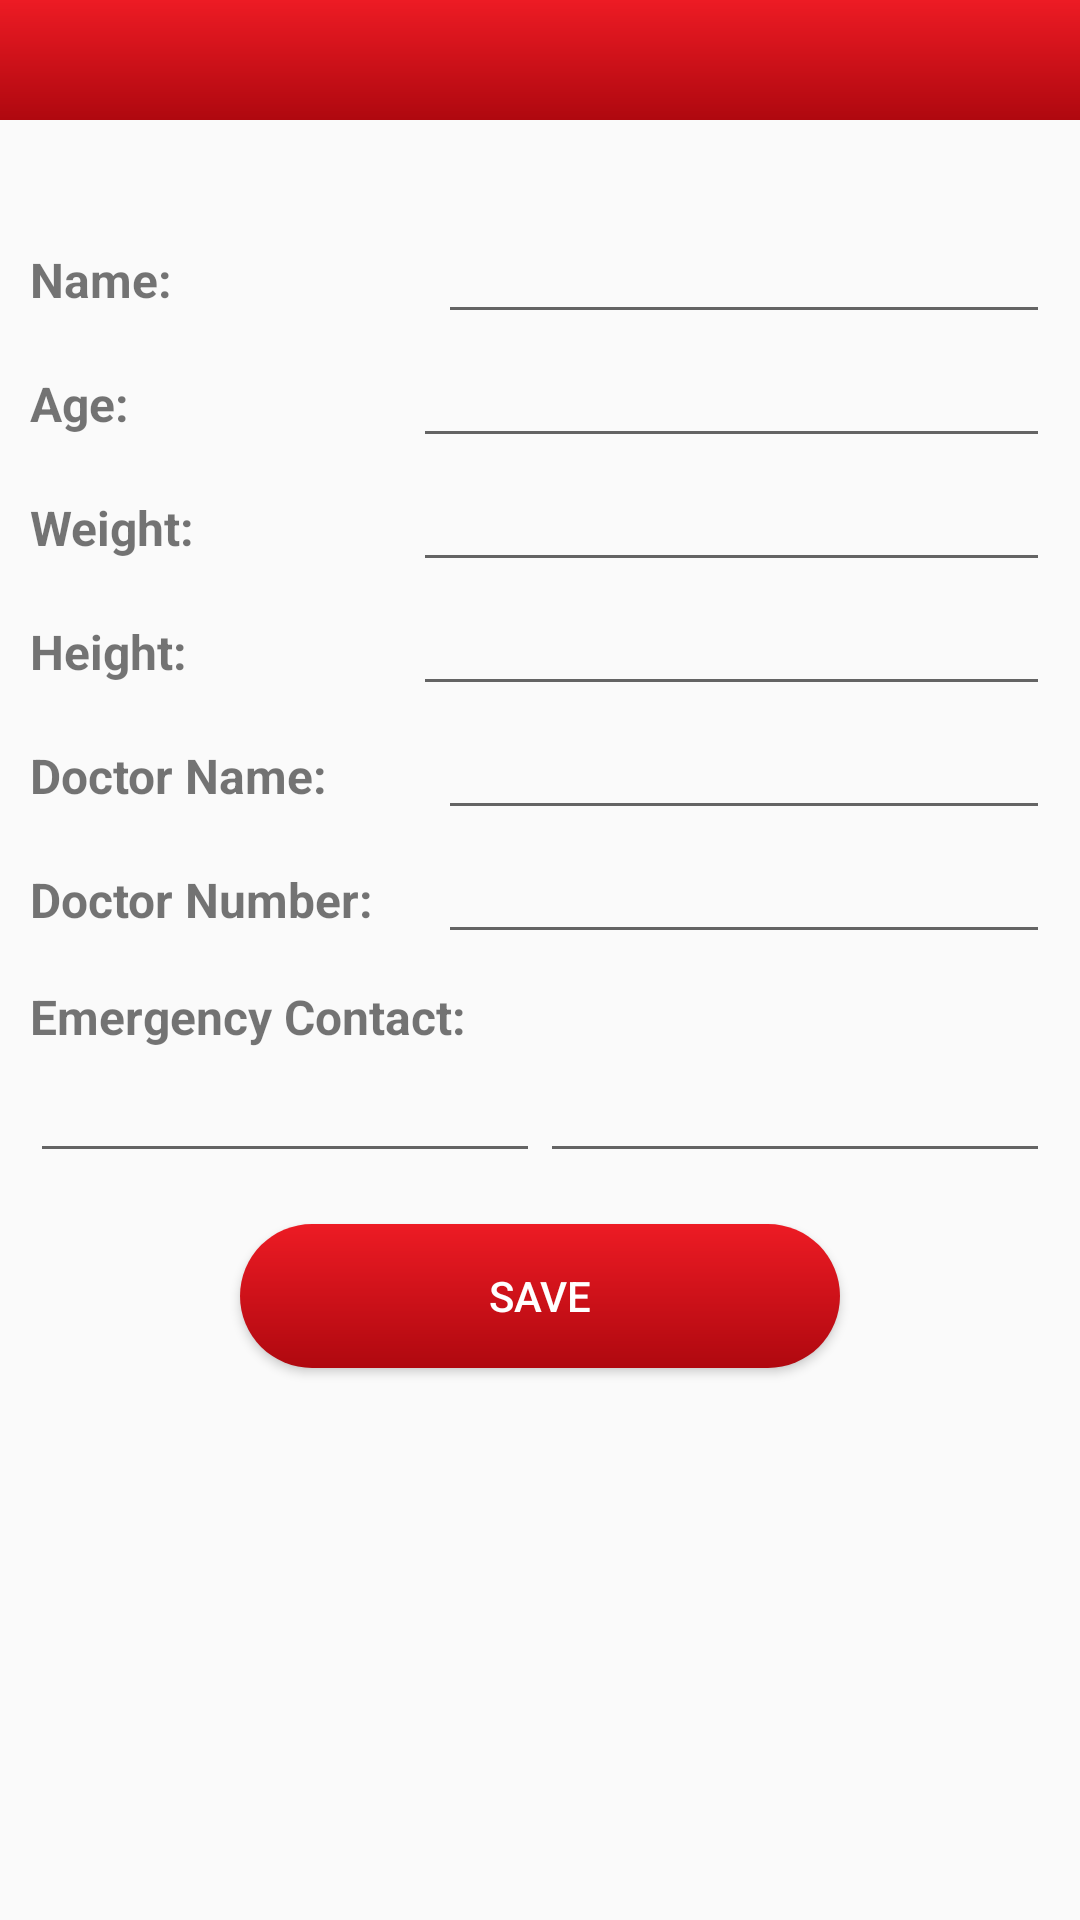

Reconstruct the res/layout file that produces this screen, plus the resources it refers to.
<!-- AndroidManifest.xml: application theme AppTheme -->
<!-- res/layout/activity_addition_info.xml -->
<?xml version="1.0" encoding="utf-8"?>
<RelativeLayout xmlns:android="http://schemas.android.com/apk/res/android"
    xmlns:app="http://schemas.android.com/apk/res-auto"
    xmlns:tools="http://schemas.android.com/tools"
    android:layout_width="match_parent"
    android:layout_height="match_parent"
    tools:context=".AdditionInfo">
    <View
        android:layout_width="match_parent"
        android:layout_height="40dp"
        android:id="@+id/view"
        android:background="@drawable/header"/>

    <LinearLayout
        android:layout_width="match_parent"
        android:layout_height="match_parent"
        android:layout_below="@+id/view"
        android:layout_marginTop="30dp"
        android:orientation="vertical"
        >

        <LinearLayout
            android:layout_width="match_parent"
            android:layout_height="wrap_content"
            android:layout_marginLeft="10dp"
            android:layout_marginRight="10dp"
            android:orientation="horizontal">

            <TextView
                android:layout_width="0dp"
                android:layout_height="wrap_content"
                android:text="Name:"
                android:layout_weight="0.8"
                android:textStyle="bold"
                android:textSize="16sp"/>
            <EditText
                android:layout_width="0dp"
                android:layout_height="wrap_content"
                android:layout_weight="1.2"
                android:id="@+id/nam"
                android:focusable="false"
                android:clickable="false"
                />
        </LinearLayout>
        <LinearLayout
            android:layout_width="match_parent"
            android:layout_height="wrap_content"
            android:layout_marginRight="10dp"
            android:layout_marginLeft="10dp"
            android:orientation="horizontal">
            <TextView
                android:layout_width="0dp"
                android:layout_height="wrap_content"
                android:text="Age:"
                android:layout_weight="0.8"
                android:textStyle="bold"
                android:textSize="16sp"/>
            <EditText
                android:layout_width="wrap_content"
                android:layout_height="wrap_content"
                android:layout_weight="1.2"
                android:inputType="number"
                android:id="@+id/age"

                />
        </LinearLayout>
        <LinearLayout
            android:layout_width="match_parent"
            android:layout_height="wrap_content"
            android:layout_marginRight="10dp"
            android:layout_marginLeft="10dp"
            android:orientation="horizontal">
            <TextView
                android:layout_width="0dp"
                android:layout_height="wrap_content"
                android:text="Weight:"
                android:layout_weight="0.8"
                android:textStyle="bold"
                android:textSize="16sp"/>
            <EditText
                android:layout_width="wrap_content"
                android:layout_height="wrap_content"
                android:layout_weight="1.2"
                android:id="@+id/weight"
                android:inputType="number"

                />
        </LinearLayout>
        <LinearLayout
            android:layout_width="match_parent"
            android:layout_height="wrap_content"
            android:layout_marginRight="10dp"
            android:layout_marginLeft="10dp"
            android:orientation="horizontal">
            <TextView
                android:layout_width="0dp"
                android:layout_height="wrap_content"
                android:text="Height:"
                android:layout_weight="0.8"
                android:textStyle="bold"
                android:textSize="16sp"/>
            <EditText
                android:layout_width="wrap_content"
                android:layout_height="wrap_content"
                android:layout_weight="1.2"
                android:id="@+id/height"
                android:inputType="number"
                />
        </LinearLayout>
        <LinearLayout
            android:layout_width="match_parent"
            android:layout_height="wrap_content"
            android:layout_marginRight="10dp"
            android:layout_marginLeft="10dp"
            android:orientation="horizontal">
            <TextView
                android:layout_width="0dp"
                android:layout_height="wrap_content"
                android:text="Doctor Name:"
                android:layout_weight="0.8"
                android:textStyle="bold"
                android:textSize="16sp"/>
            <EditText
                android:layout_width="0dp"
                android:layout_height="wrap_content"
                android:layout_weight="1.2"
                android:id="@+id/dname"
                android:inputType="textPersonName"

                />
        </LinearLayout>
        <LinearLayout
            android:layout_width="match_parent"
            android:layout_height="wrap_content"
            android:layout_marginRight="10dp"
            android:layout_marginLeft="10dp"
            android:orientation="horizontal">
            <TextView
                android:layout_width="0dp"
                android:layout_height="wrap_content"
                android:text="Doctor Number:"
                android:layout_weight="0.8"
                android:textStyle="bold"
                android:textSize="16sp"/>
            <EditText
                android:layout_width="0dp"
                android:layout_height="wrap_content"
                android:layout_weight="1.2"
                android:id="@+id/dnum"
                android:inputType="number"

                />
        </LinearLayout>

        <LinearLayout
            android:layout_width="match_parent"
            android:layout_height="wrap_content"
            android:layout_marginRight="10dp"
            android:layout_marginLeft="10dp"
            android:layout_marginTop="10dp"
            android:orientation="horizontal">
            <TextView
                android:layout_width="wrap_content"
                android:layout_height="wrap_content"
                android:text="Emergency Contact:"
                android:layout_weight="0.6"
                android:textStyle="bold"
                android:textSize="16sp"/>

        </LinearLayout>
        <LinearLayout
            android:layout_width="match_parent"
            android:layout_height="wrap_content"
            android:layout_marginRight="10dp"
            android:layout_marginLeft="10dp"
            android:orientation="horizontal">
            <EditText
                android:layout_width="0dp"
                android:layout_height="wrap_content"
                android:layout_weight="1"
                android:id="@+id/contact1"
                android:inputType="number"

                />
            <EditText
                android:layout_width="0dp"
                android:layout_height="wrap_content"
                android:layout_weight="1"
                android:id="@+id/contact2"
                android:inputType="number"

                />
        </LinearLayout>
        <Button
            android:id="@+id/save"
            android:layout_width="200dp"
            android:layout_height="wrap_content"
            android:layout_marginTop="17dp"
            android:text="Save"
            android:textColor="#FFF"
            android:layout_gravity="center"
            android:background="@drawable/gradient"
            android:layout_below="@+id/et_pass"
            android:layout_centerHorizontal="true" />
    </LinearLayout>

</RelativeLayout>
<!-- resources referenced by this layout -->
<resources>
  <!-- drawable gradient (drawable) -->
  <?xml version="1.0" encoding="utf-8"?>
  <shape xmlns:android="http://schemas.android.com/apk/res/android" android:shape="rectangle">
      <corners
          android:radius="30dp"
          />
      <gradient android:angle="90"
          android:startColor="#af080f"
          android:endColor="#ed1b24"/>
  </shape>
  <!-- drawable header (drawable) -->
  <?xml version="1.0" encoding="utf-8"?>
  <shape xmlns:android="http://schemas.android.com/apk/res/android" android:shape="rectangle">
  
      <gradient android:angle="90"
          android:startColor="#af080f"
          android:endColor="#ed1b24"/>
  </shape>
  <style name="AppTheme" parent="Theme.AppCompat.Light.NoActionBar">
          
          <item name="colorPrimary">@color/colorPrimary</item>
          <item name="colorPrimaryDark">@color/colorPrimaryDark</item>
          <item name="colorAccent">@color/colorAccent</item>
      </style>
  <color name="colorPrimary">#021760</color>
  <color name="colorPrimaryDark">#030f39</color>
  <color name="colorAccent">#D81B60</color>
</resources>
